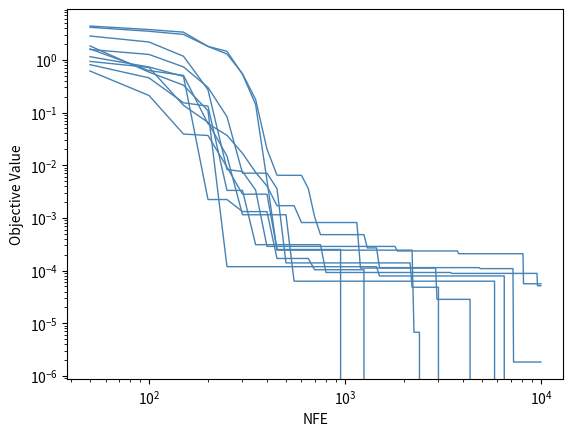

Recreate this plot in Python.
import numpy as np 
import matplotlib.pyplot as plt

# function to optimize
def peaks(x):
  a = 3*(1-x[0])**2*np.exp(-(x[0]**2) - (x[1]+1)**2)
  b = 10*(x[0]/5 - x[0]**3 - x[1]**5)*np.exp(-x[0]**2-x[1]**2)
  c = (1/3)*np.exp(-(x[0]+1)**2 - x[1]**2)
  return a - b - c + 6.5511 # add this so objective is always positive

ub = 3.0
lb = -3.0

d = 2 # dimension of decision variable space
s = 0.1 # stdev of normal noise
max_NFE = 10000

m = 10
l = 50 # beware "lambda" is a reserved keyword
num_seeds = 10

# empty matrix of objective values to fill in
ft = np.zeros((num_seeds, int(max_NFE/l)))

# separate function for mutation
def mutate(x, lb, ub, sigma):
  return np.clip(x + np.random.normal(0,sigma,len(x)), lb, ub)

# (mu,lambda) evolution strategy
for seed in range(num_seeds):
  np.random.seed(seed)

  # random initial population (l x d matrix)
  P = np.random.uniform(lb, ub, (l,d))
  f = np.zeros(l) # we'll evaluate them later
  nfe = 0
  f_best, x_best = None, None

  while nfe < max_NFE:

    # evaluate all solutions in the population
    for i,x in enumerate(P):
      f[i] = peaks(x)
      nfe += 1

    # find m best parents, truncation selection
    ix = np.argsort(f)[:m]
    Q = P[ix, :] # parents

    # keep track of best here
    if f_best is None or f[ix[0]] < f_best:
      f_best = f[ix[0]]
      x_best = Q[0,:]

    # then mutate: each parent generates l/m children (integer division)
    child = 0
    for i,x in enumerate(Q):
      for j in range(int(l/m)):
        P[child,:] = mutate(x, lb, ub, s) # new population members
        child += 1

    ft[seed, int(nfe/l)-1] = f_best

  # for each trial print the result (but the traces are saved in ft)
  print(x_best)
  print(f_best)

nfe = range(l,max_NFE+1,l)
plt.loglog(nfe, ft.T, color='steelblue', linewidth=1)
plt.xlabel('NFE')
plt.ylabel('Objective Value')
plt.show()
